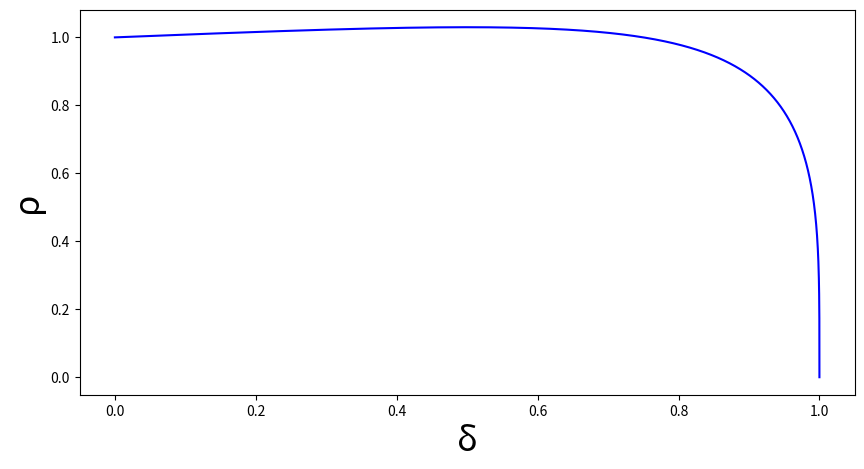

Source code (Python):
import matplotlib.pyplot as plt
import numpy as np


x = np.linspace(0,1,10000)

f1 = np.sqrt(np.sqrt(1-x)/(1-2/3*x))
plt.figure(figsize=(10,5))
plt.plot(x,f1,c = 'b')
plt.xlabel('δ',fontdict={'fontsize': 25, 'fontweight': 'medium'})
plt.ylabel('ρ',fontdict={'fontsize': 25, 'fontweight': 'medium'})
plt.show()